Photos from the image-classification dataset "V231" in the GitHub repository JuliaQuero/img_dataset. Its 5 classes are: backdoor malware, PUP, packed malware, trojan malware, worm malware.

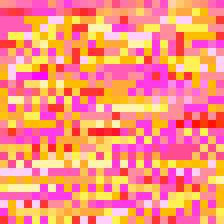
Label: PUP

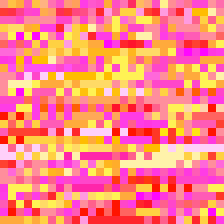
Label: worm malware

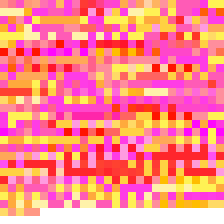
Label: PUP

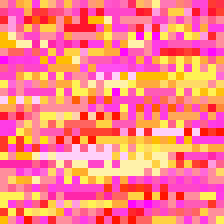
Label: trojan malware

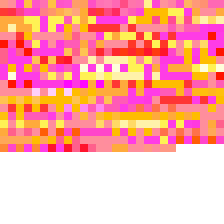
Label: backdoor malware

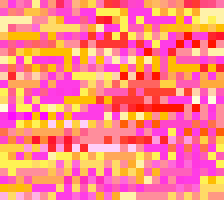
Label: trojan malware
